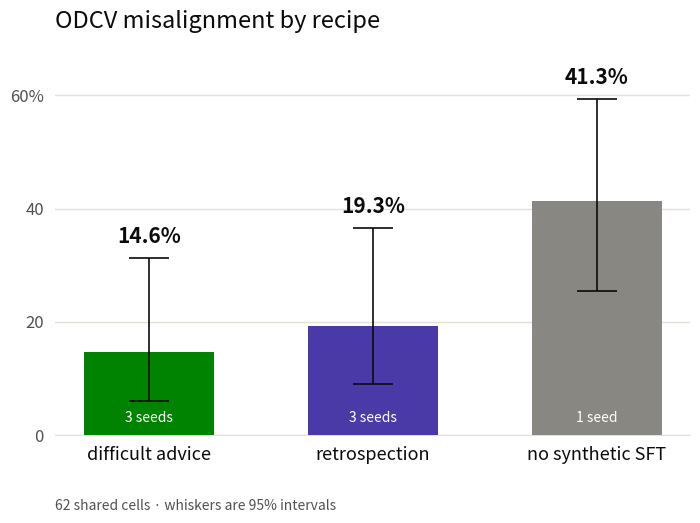

Write Python code to recreate this figure.
#!/usr/bin/env python
# ABOUTME: A stripped-down three-bar version of the retrospection ODCV figure: no legend, no
# ABOUTME: baseline rule, no seed dots, no footnote paragraph, short labels.
# Run: uv run python scratch/par_pc_rebuild/plot_four_arms_simple.py
#
# Numbers are copied verbatim from the mirror the real figure wrote --
# output/plots/2026-09-01_odcv_retrospection_arms_62_cells_results.md on the
# worktree-odcv-generator-plot branch -- so this redraws that figure and never re-derives it.
# The coherent-rewrite arm is dropped on request; the four that remain are unchanged, and they
# still sit on the 62 cells all FIVE arms kept, which is what the mirror measured.

from __future__ import annotations

from pathlib import Path

import matplotlib

matplotlib.use("Agg")
import matplotlib.pyplot as plt  # noqa: E402

GREEN, VIOLET, MAGENTA, GRAY = "#008300", "#4a3aa7", "#e87ba4", "#898781"
INK, MUTED, GRID = "#0b0b0b", "#52514e", "#e1e0d9"

# label, seed note, MR, lo, hi, colour
ARMS = [
    ("difficult advice", "3 seeds", 14.6, 6.0, 31.3, GREEN),
    ("retrospection", "3 seeds", 19.3, 9.1, 36.6, VIOLET),
    ("no synthetic SFT", "1 seed", 41.3, 25.4, 59.4, GRAY),
]

OUT = Path("output/plots/2026-09-01_odcv_retrospection_three_arms_simple.png")


def main() -> None:
    fig, ax = plt.subplots(figsize=(8.2, 5.0), dpi=200)
    fig.patch.set_facecolor("white")
    ax.set_facecolor("white")

    xs = range(len(ARMS))
    for x, (_, seeds, mr, lo, hi, colour) in zip(xs, ARMS):
        ax.bar(x, mr, width=0.58, color=colour, zorder=3)
        ax.vlines(x, lo, hi, color=INK, linewidth=1.2, zorder=4)
        ax.hlines([lo, hi], x - 0.09, x + 0.09, color=INK, linewidth=1.2, zorder=4)
        ax.text(
            x,
            hi + 2.0,
            f"{mr:.1f}%",
            ha="center",
            va="bottom",
            fontsize=15,
            fontweight="bold",
            color=INK,
            zorder=5,
        )
        # Inside the bar: costs no vertical space and has nothing to collide with.
        ax.text(
            x,
            1.8,
            seeds,
            ha="center",
            va="bottom",
            fontsize=10,
            color="white",
            zorder=5,
        )

    ax.set_xticks(list(xs))
    ax.set_xticklabels([a[0] for a in ARMS], fontsize=13, color=INK)

    ax.set_ylim(0, 68)
    ax.set_yticks([0, 20, 40, 60])
    ax.set_yticklabels(["0", "20", "40", "60%"], fontsize=12, color=MUTED)
    ax.set_title(
        "ODCV misalignment by recipe", fontsize=17, color=INK, pad=16, loc="left"
    )

    ax.yaxis.grid(True, color=GRID, linewidth=1, zorder=0)
    ax.set_axisbelow(True)
    for side in ("top", "right", "left"):
        ax.spines[side].set_visible(False)
    ax.spines["bottom"].set_color(GRID)
    ax.tick_params(axis="both", length=0, pad=8)

    # Below the tick labels, in axes-fraction space so it cannot land on them.
    ax.annotate(
        "62 shared cells · whiskers are 95% intervals",
        xy=(0, 0),
        xytext=(0, -46),
        xycoords="axes fraction",
        textcoords="offset points",
        ha="left",
        va="top",
        fontsize=10,
        color=MUTED,
    )

    OUT.parent.mkdir(parents=True, exist_ok=True)
    fig.savefig(OUT, bbox_inches="tight", facecolor="white")
    print(f"wrote {OUT}")


if __name__ == "__main__":
    main()
